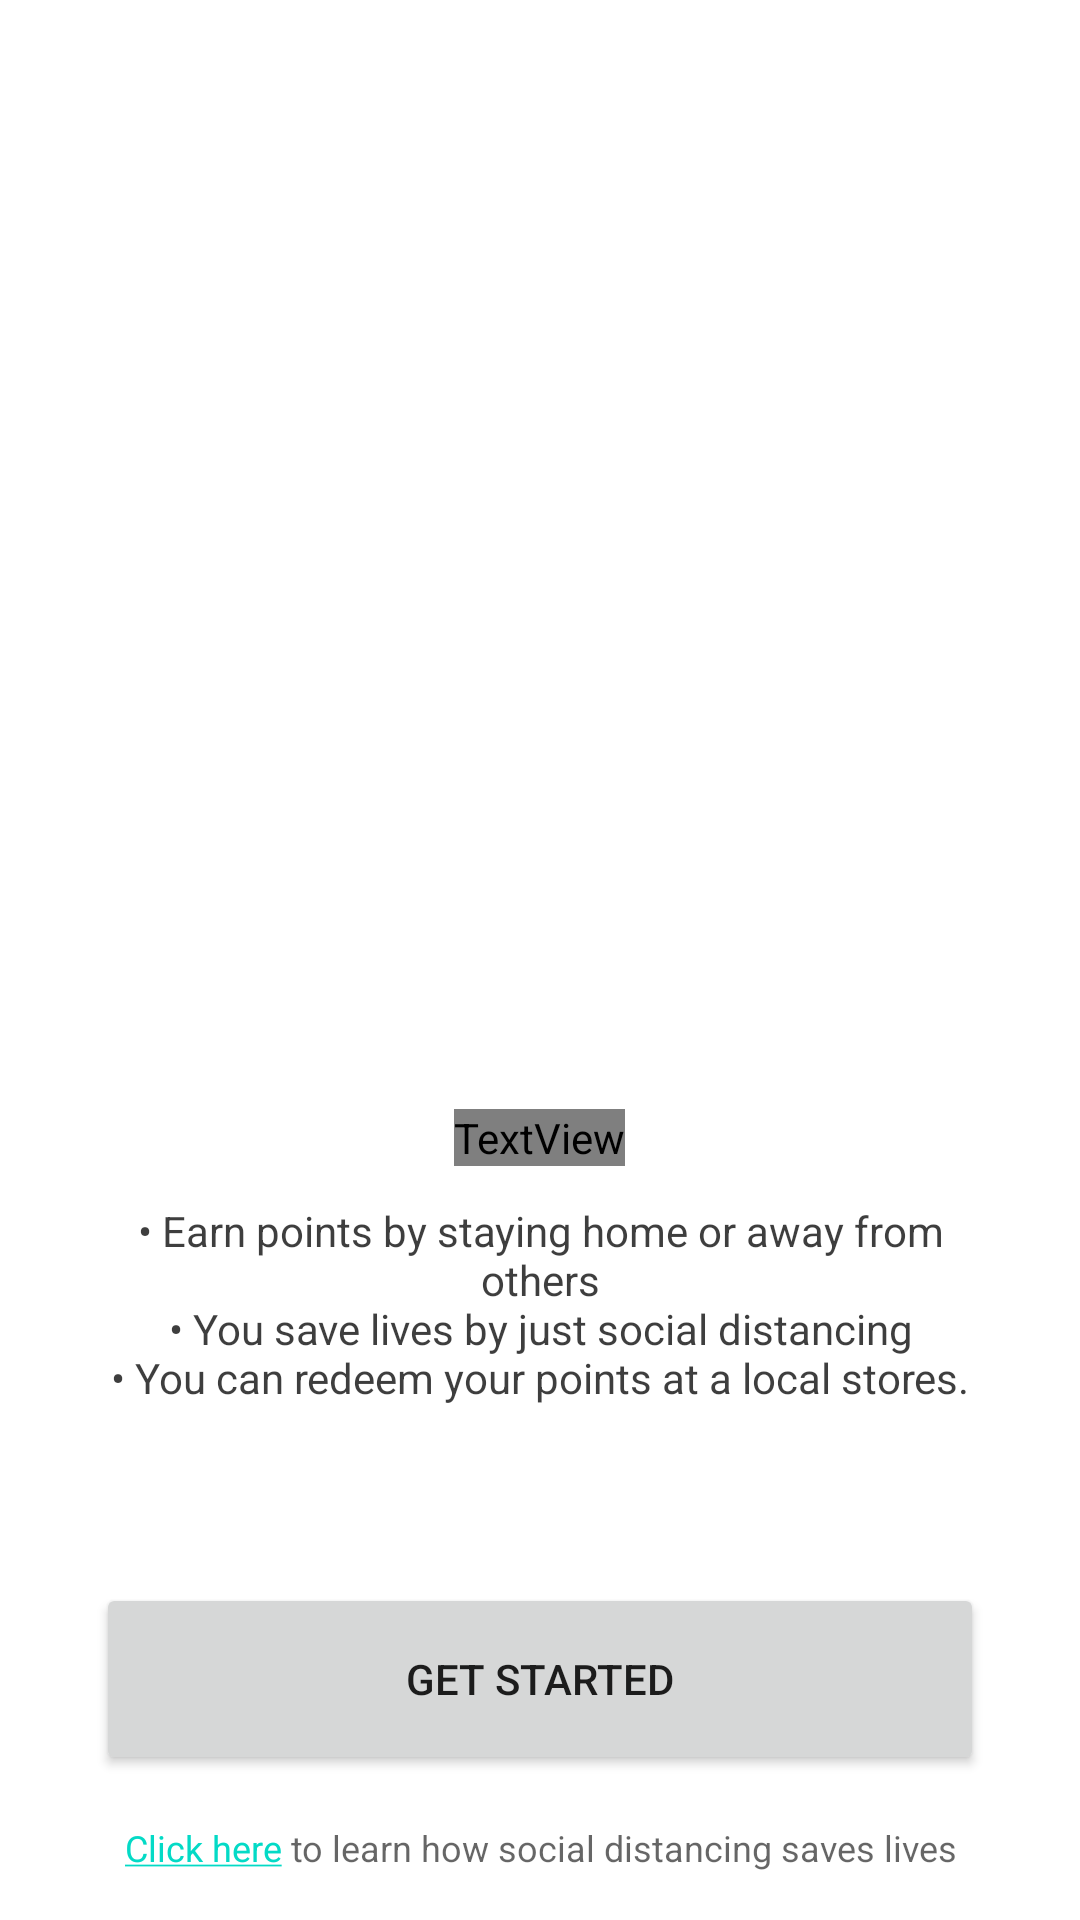

Produce the Android XML layout that renders to this screen, including the resource entries it uses.
<!-- AndroidManifest.xml: application theme AppTheme -->
<!-- res/layout/activity_onboarding.xml -->
<?xml version="1.0" encoding="utf-8"?>
<LinearLayout
    xmlns:android="http://schemas.android.com/apk/res/android"
    xmlns:tools="http://schemas.android.com/tools"
    android:orientation="vertical"
    android:layout_width="match_parent"
    android:layout_height="match_parent"
    android:weightSum="2"
    android:gravity="center_horizontal"
    android:paddingStart="32dp"
    android:paddingEnd="32dp"
    android:paddingTop="32dp"
    android:paddingBottom="16dp"
    tools:context=".OnboardingActivity">

    <Space
        android:layout_width="0dp"
        android:layout_height="0dp"
        android:layout_weight="1"
        />

    <ImageView
        android:layout_width="200dp"
        android:layout_height="200dp"
        android:src="@drawable/il_onboarding"
        android:contentDescription="@null"
        />

    <Space
        android:layout_width="0dp"
        android:layout_height="0dp"
        android:layout_weight="0.4"
        />

    <TextView
        android:layout_width="wrap_content"
        android:layout_height="wrap_content"
        android:textAppearance="@style/TextAppearance.AppCompat.Headline"
        android:fontFamily="@string/fontFamilyMedium"
        android:gravity="center_horizontal"
        android:text="@string/onboardingTitle"
        />

    <TextView
        android:layout_width="wrap_content"
        android:layout_height="wrap_content"
        android:layout_marginTop="12dp"
        android:textAppearance="@style/TextAppearance.AppCompat.Body1"
        android:gravity="center_horizontal"
        android:alpha="?alphaEmphasisHigh"
        android:text="@string/onboardingSubtitle"
        />

    <Space
        android:layout_width="0dp"
        android:layout_height="0dp"
        android:layout_weight="0.6"
        />

    <Button
        android:id="@+id/getStartedButton"
        android:layout_width="match_parent"
        android:layout_height="@dimen/fatButtonHeight"
        android:text="@string/onboardingActionGetStarted"
        />

    <TextView
        android:id="@+id/whySocialDistancingTextView"
        android:layout_width="wrap_content"
        android:layout_height="wrap_content"
        android:paddingTop="16dp"
        android:gravity="center_horizontal"
        android:textAppearance="@style/TextAppearance.AppCompat.Caption"
        android:text="@string/onboardingWhySocialDistancingWorks"
        />
</LinearLayout>
<!-- resources referenced by this layout -->
<resources>
  <dimen name="fatButtonHeight">64dp</dimen>
  <string name="onboardingActionGetStarted">Get Started</string>
  <string name="onboardingSubtitle">• Earn points by staying home or away from others\n• You save lives by just social distancing\n• You can redeem your points at a local stores.</string>
  <string name="onboardingTitle">Slow Corona Spread</string>
  <string name="onboardingWhySocialDistancingWorks"><a href="https://www.washingtonpost.com/graphics/2020/world/corona-simulator/">Click here</a> to learn how social distancing saves lives</string>
  <style name="AppTheme" parent="Base.AppTheme" />
  <style name="Base.MaterialTheme" parent="Theme.MaterialComponents.DayNight.NoActionBar">
          <item name="alphaEmphasisHigh">@dimen/alphaEmphasisHigh</item>
          <item name="alphaEmphasisMedium">@dimen/alphaEmphasisMedium</item>
          <item name="alphaEmphasisDisabled">@dimen/alphaEmphasisDisabled</item>
  
          <item name="android:statusBarColor">?colorSurface</item>
          <item name="android:windowLightStatusBar" tools:targetApi="m">true</item>
          <item name="android:navigationBarColor">?android:colorBackground</item>
          <item name="android:windowLightNavigationBar" tools:ignore="NewApi">true</item>
          <item name="android:navigationBarDividerColor" tools:ignore="NewApi">?colorControlHighlight</item>
  
          
          <item name="colorPrimaryDark">?colorPrimaryVariant</item>
          <item name="colorAccent">?colorSecondary</item>
      </style>
  <color name="purple_500">#6200ee</color>
  <color name="purple_700">#3700b3</color>
  <color name="green_200">#03dac6</color>
  <color name="green_500">#018786</color>
  <color name="white_50">#ffffff</color>
  <color name="red_600">#b00020</color>
  <color name="black_900">#000000</color>
  <color name="colorDivider">#1F000000</color>
  <item name="alphaEmphasisHigh" format="float" type="dimen">0.87</item>
  <item name="alphaEmphasisMedium" format="float" type="dimen">0.6</item>
  <item name="alphaEmphasisDisabled" format="float" type="dimen">0.38</item>
</resources>
